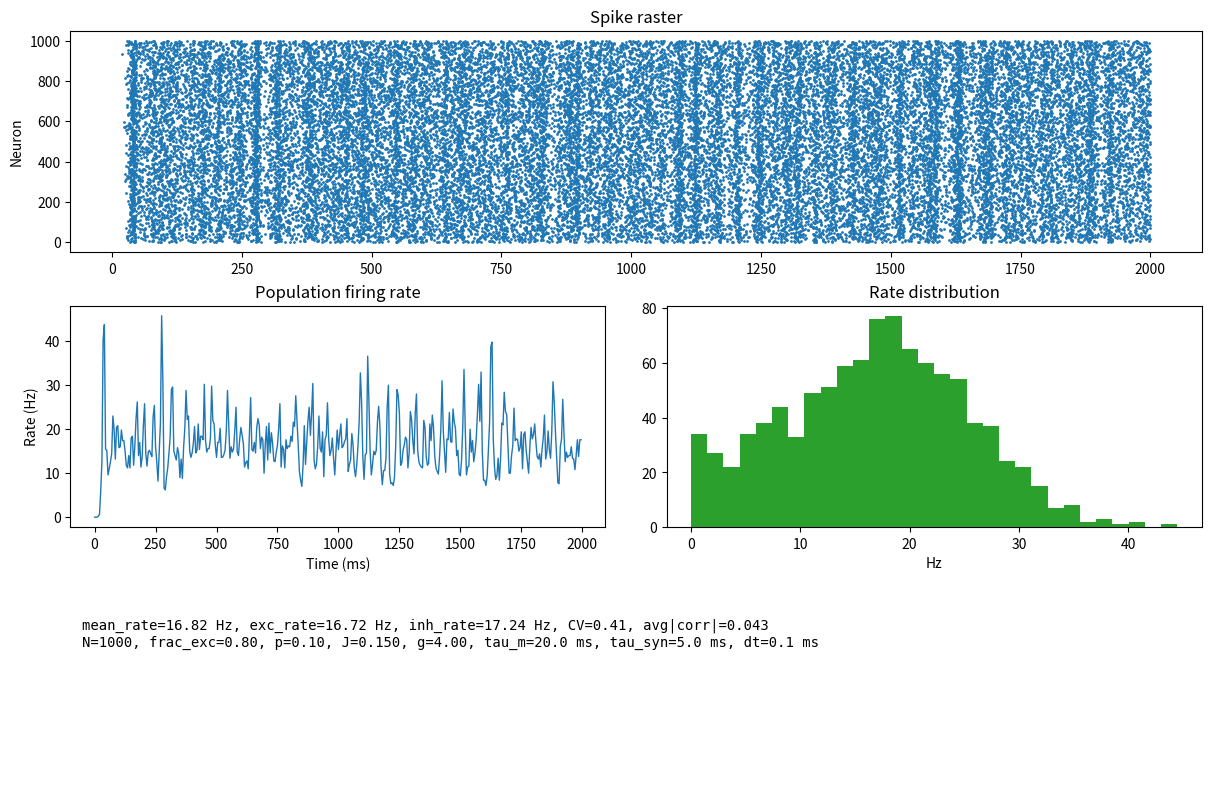

The matplotlib source for this figure:
"""
Chaos in Recurrent Spiking Networks

Network of LIF neurons with random recurrent E/I connectivity. Explore how the
excitatory/inhibitory balance (g) and synaptic strength (J) shape regimes from
stable/asynchronous to irregular/chaotic.

Run:
    python ChaosDemo/chaos_demo.py --N 800 --duration 2000 --g 4.0 --J 0.15 \
        --save chaos.png --no-show
"""

from __future__ import annotations

import argparse
from dataclasses import dataclass
from typing import List, Optional, Tuple

import numpy as np
import matplotlib.pyplot as plt


@dataclass
class LIFNetConfig:
    N: int = 1000                   # total neurons
    frac_exc: float = 0.8           # fraction excitatory
    p_connect: float = 0.1          # connection probability
    J: float = 0.15                 # excitatory weight magnitude
    g: float = 4.0                  # inhibitory/excitatory magnitude ratio
    tau_m_ms: float = 20.0
    tau_syn_ms: float = 5.0
    V_rest_mv: float = -65.0
    V_reset_mv: float = -65.0
    V_th_mv: float = -50.0
    refractory_ms: float = 2.0
    dt_ms: float = 0.1
    noise_std_mv: float = 0.5
    I_ext: float = 1.5              # constant external drive (arb)
    R_m_mohm: float = 10.0
    seed: Optional[int] = 0


class RecurrentLIFNetwork:
    def __init__(self, cfg: LIFNetConfig) -> None:
        self.cfg = cfg
        self.rng = np.random.default_rng(cfg.seed)

        self.dt = float(cfg.dt_ms)
        self.steps_per_ms = 1.0 / self.dt
        self.N = cfg.N
        self.NE = int(round(cfg.frac_exc * cfg.N))
        self.NI = cfg.N - self.NE

        # Neuron state
        self.V = np.full(cfg.N, cfg.V_rest_mv, dtype=float)
        self.refractory_countdown = np.zeros(cfg.N, dtype=int)

        # Synaptic state (current-based, exponential)
        self.s = np.zeros(cfg.N, dtype=float)
        self.syn_decay = np.exp(-self.dt / cfg.tau_syn_ms) if cfg.tau_syn_ms > 0 else 0.0

        # Precompute LIF constants
        self.leak_factor = self.dt / cfg.tau_m_ms
        self.noise_scale = cfg.noise_std_mv * np.sqrt(self.dt)
        self.refractory_steps = int(round(cfg.refractory_ms / self.dt))

        # Build random connectivity adjacency lists: for each presynaptic neuron i, store targets and weights
        self.targets: List[np.ndarray] = []
        self.weights: List[np.ndarray] = []
        self._build_connectivity()

    def _build_connectivity(self) -> None:
        cfg = self.cfg
        N = cfg.N
        NE = self.NE
        p = cfg.p_connect
        J_E = cfg.J
        J_I = -cfg.g * cfg.J

        for i in range(N):
            # Sample out-connections
            out_mask = self.rng.random(N) < p
            out_mask[i] = False  # no self-connection
            tgt_idx = np.nonzero(out_mask)[0]
            if tgt_idx.size == 0:
                self.targets.append(np.empty(0, dtype=int))
                self.weights.append(np.empty(0, dtype=float))
                continue
            if i < NE:  # excitatory presynaptic
                w = np.full(tgt_idx.size, J_E, dtype=float)
            else:       # inhibitory presynaptic
                w = np.full(tgt_idx.size, J_I, dtype=float)
            self.targets.append(tgt_idx)
            self.weights.append(w)

    def step(self, spikes_prev: np.ndarray) -> np.ndarray:
        cfg = self.cfg

        # Decay synaptic state
        self.s *= self.syn_decay

        # Add synaptic inputs from last step's spikes
        spiking_indices = np.nonzero(spikes_prev)[0]
        for i in spiking_indices:
            tgt = self.targets[i]
            w = self.weights[i]
            if tgt.size:
                self.s[tgt] += w

        # Update membrane potentials
        dV = (-(self.V - cfg.V_rest_mv) + cfg.R_m_mohm * (cfg.I_ext + self.s)) * self.leak_factor
        if cfg.noise_std_mv > 0.0:
            dV += self.noise_scale * self.rng.standard_normal(self.N)

        # Apply refractory: hold at reset and decrement countdown
        refractory_mask = self.refractory_countdown > 0
        self.V[~refractory_mask] += dV[~refractory_mask]
        self.V[refractory_mask] = cfg.V_reset_mv
        self.refractory_countdown[refractory_mask] -= 1

        # Threshold crossing
        spikes = (self.V >= cfg.V_th_mv) & (~refractory_mask)
        if np.any(spikes):
            self.V[spikes] = cfg.V_reset_mv
            self.refractory_countdown[spikes] = self.refractory_steps

        return spikes.astype(np.uint8)


def simulate(cfg: LIFNetConfig, duration_ms: float) -> Tuple[np.ndarray, np.ndarray, np.ndarray, np.ndarray]:
    steps = int(round(duration_ms / cfg.dt_ms))
    time_ms = np.arange(steps) * cfg.dt_ms
    net = RecurrentLIFNetwork(cfg)

    spikes_over_time = np.zeros((steps, cfg.N), dtype=np.uint8)
    V_over_time = np.zeros((steps, cfg.N), dtype=np.float32)

    spikes_prev = np.zeros(cfg.N, dtype=np.uint8)
    for t in range(steps):
        spikes = net.step(spikes_prev)
        spikes_over_time[t] = spikes
        V_over_time[t] = net.V
        spikes_prev = spikes

    return time_ms, spikes_over_time, V_over_time, net.V


def compute_metrics(time_ms: np.ndarray, spikes: np.ndarray, cfg: LIFNetConfig) -> dict:
    steps, N = spikes.shape
    duration_s = time_ms[-1] / 1000.0 if steps > 0 else 0.0

    # Rates per neuron
    spike_counts = spikes.sum(axis=0)
    rates_hz = spike_counts / duration_s if duration_s > 0 else np.zeros(N)

    # CV of ISI per neuron
    dt = cfg.dt_ms
    cv_list = []
    for i in range(N):
        t_idx = np.nonzero(spikes[:, i])[0]
        if t_idx.size >= 3:
            isi_ms = np.diff(t_idx) * dt
            mean_isi = isi_ms.mean()
            std_isi = isi_ms.std(ddof=1) if isi_ms.size > 1 else 0.0
            cv = std_isi / mean_isi if mean_isi > 0 else np.nan
            cv_list.append(cv)
    cv_mean = float(np.nanmean(cv_list)) if cv_list else float("nan")

    # Pairwise spike count correlations (binned)
    bin_ms = 5.0
    bin_steps = max(1, int(round(bin_ms / dt)))
    num_bins = steps // bin_steps
    if num_bins > 1:
        # reshape and sum within bins
        spikes_trim = spikes[: num_bins * bin_steps]
        counts = spikes_trim.reshape(num_bins, bin_steps, N).sum(axis=1).astype(float)
        # z-score across bins for each neuron
        counts -= counts.mean(axis=0, keepdims=True)
        std = counts.std(axis=0, ddof=1, keepdims=True) + 1e-8
        z = counts / std
        C = (z.T @ z) / (num_bins - 1)
        off = C - np.eye(N)
        avg_abs_corr = float(np.mean(np.abs(off)))
    else:
        avg_abs_corr = float("nan")

    # Population stats
    mean_rate = float(rates_hz.mean())
    exc_rate = float(rates_hz[: int(cfg.frac_exc * N)].mean()) if N > 0 else 0.0
    inh_rate = float(rates_hz[int(cfg.frac_exc * N) :].mean()) if N > 0 else 0.0

    return {
        "mean_rate_hz": mean_rate,
        "exc_rate_hz": exc_rate,
        "inh_rate_hz": inh_rate,
        "cv_mean": cv_mean,
        "avg_abs_corr": avg_abs_corr,
    }


def plot_results(
    time_ms: np.ndarray,
    spikes: np.ndarray,
    cfg: LIFNetConfig,
    metrics: dict,
    save_path: Optional[str],
    show: bool,
) -> None:
    fig = plt.figure(figsize=(12, 8), constrained_layout=True)
    gs = fig.add_gridspec(3, 2)

    # Raster plot
    ax_raster = fig.add_subplot(gs[0, :])
    t_idx, n_idx = np.nonzero(spikes)
    ax_raster.scatter(time_ms[t_idx], n_idx, s=1, c="#1f77b4")
    ax_raster.set_title("Spike raster")
    ax_raster.set_ylabel("Neuron")

    # Population rate over time (binned)
    ax_rate = fig.add_subplot(gs[1, 0])
    bin_ms = 5.0
    bin_steps = max(1, int(round(bin_ms / cfg.dt_ms)))
    steps = spikes.shape[0]
    num_bins = steps // bin_steps
    if num_bins > 0:
        spikes_trim = spikes[: num_bins * bin_steps]
        binned = spikes_trim.reshape(num_bins, bin_steps, cfg.N).sum(axis=1)
        pop_rate_hz = binned.sum(axis=1) / (cfg.N * (bin_steps * cfg.dt_ms) / 1000.0)
        t_bins = time_ms[: num_bins * bin_steps : bin_steps]
        ax_rate.plot(t_bins, pop_rate_hz, linewidth=1.0)
    ax_rate.set_title("Population firing rate")
    ax_rate.set_xlabel("Time (ms)")
    ax_rate.set_ylabel("Rate (Hz)")

    # Distribution of single-neuron rates
    ax_hist = fig.add_subplot(gs[1, 1])
    duration_s = time_ms[-1] / 1000.0 if time_ms.size else 1.0
    rates = spikes.sum(axis=0) / duration_s
    ax_hist.hist(rates, bins=30, color="#2ca02c")
    ax_hist.set_title("Rate distribution")
    ax_hist.set_xlabel("Hz")

    # Text with metrics
    ax_txt = fig.add_subplot(gs[2, :])
    ax_txt.axis("off")
    msg = (
        f"mean_rate={metrics['mean_rate_hz']:.2f} Hz, exc_rate={metrics['exc_rate_hz']:.2f} Hz, "
        f"inh_rate={metrics['inh_rate_hz']:.2f} Hz, CV={metrics['cv_mean']:.2f}, "
        f"avg|corr|={metrics['avg_abs_corr']:.3f}\n"
        f"N={cfg.N}, frac_exc={cfg.frac_exc:.2f}, p={cfg.p_connect:.2f}, J={cfg.J:.3f}, g={cfg.g:.2f}, "
        f"tau_m={cfg.tau_m_ms} ms, tau_syn={cfg.tau_syn_ms} ms, dt={cfg.dt_ms} ms"
    )
    ax_txt.text(0.01, 0.7, msg, family="monospace")

    if save_path:
        fig.savefig(save_path, dpi=150, bbox_inches="tight")
        print(f"Saved plot to: {save_path}")
    if show:
        plt.show()
    else:
        plt.close(fig)


def _build_parser() -> argparse.ArgumentParser:
    p = argparse.ArgumentParser(description="Chaos in recurrent LIF networks (E/I balance)")
    p.add_argument("--N", type=int, default=1000, help="Total neurons")
    p.add_argument("--frac-exc", type=float, default=0.8, help="Fraction excitatory neurons")
    p.add_argument("--p", type=float, default=0.1, help="Connection probability")
    p.add_argument("--J", type=float, default=0.15, help="Excitatory synaptic weight magnitude")
    p.add_argument("--g", type=float, default=4.0, help="Inhibitory strength multiplier (inhib weight = -g*J)")
    p.add_argument("--tau-m", type=float, default=20.0, help="Membrane time constant (ms)")
    p.add_argument("--tau-syn", type=float, default=5.0, help="Synaptic time constant (ms)")
    p.add_argument("--V-rest", type=float, default=-65.0, help="Resting potential (mV)")
    p.add_argument("--V-reset", type=float, default=-65.0, help="Reset potential (mV)")
    p.add_argument("--V-th", type=float, default=-50.0, help="Threshold (mV)")
    p.add_argument("--refractory", type=float, default=2.0, help="Refractory period (ms)")
    p.add_argument("--dt", type=float, default=0.1, help="Time step (ms)")
    p.add_argument("--noise-std", type=float, default=0.5, help="Voltage noise std (mV/√ms)")
    p.add_argument("--I-ext", type=float, default=1.5, help="External drive (arb)")
    p.add_argument("--R-m", type=float, default=10.0, help="Membrane resistance scaling")
    p.add_argument("--duration", type=float, default=2000.0, help="Simulation duration (ms)")
    p.add_argument("--seed", type=int, default=0, help="Random seed")
    p.add_argument("--save", type=str, default=None, help="Path to save figure")
    p.add_argument("--no-show", action="store_true", help="Do not display plot")
    return p


def main() -> None:
    args = _build_parser().parse_args()
    cfg = LIFNetConfig(
        N=args.N,
        frac_exc=args.frac_exc,
        p_connect=args.p,
        J=args.J,
        g=args.g,
        tau_m_ms=args.tau_m,
        tau_syn_ms=args.tau_syn,
        V_rest_mv=args.V_rest,
        V_reset_mv=args.V_reset,
        V_th_mv=args.V_th,
        refractory_ms=args.refractory,
        dt_ms=args.dt,
        noise_std_mv=args.noise_std,
        I_ext=args.I_ext,
        R_m_mohm=args.R_m,
        seed=args.seed,
    )

    time_ms, spikes, V, _ = simulate(cfg, args.duration)
    metrics = compute_metrics(time_ms, spikes, cfg)
    print("Metrics:")
    for k, v in metrics.items():
        print(f"  {k}: {v}")

    plot_results(time_ms, spikes, cfg, metrics, save_path=args.save, show=(not args.no_show))


if __name__ == "__main__":
    main()
